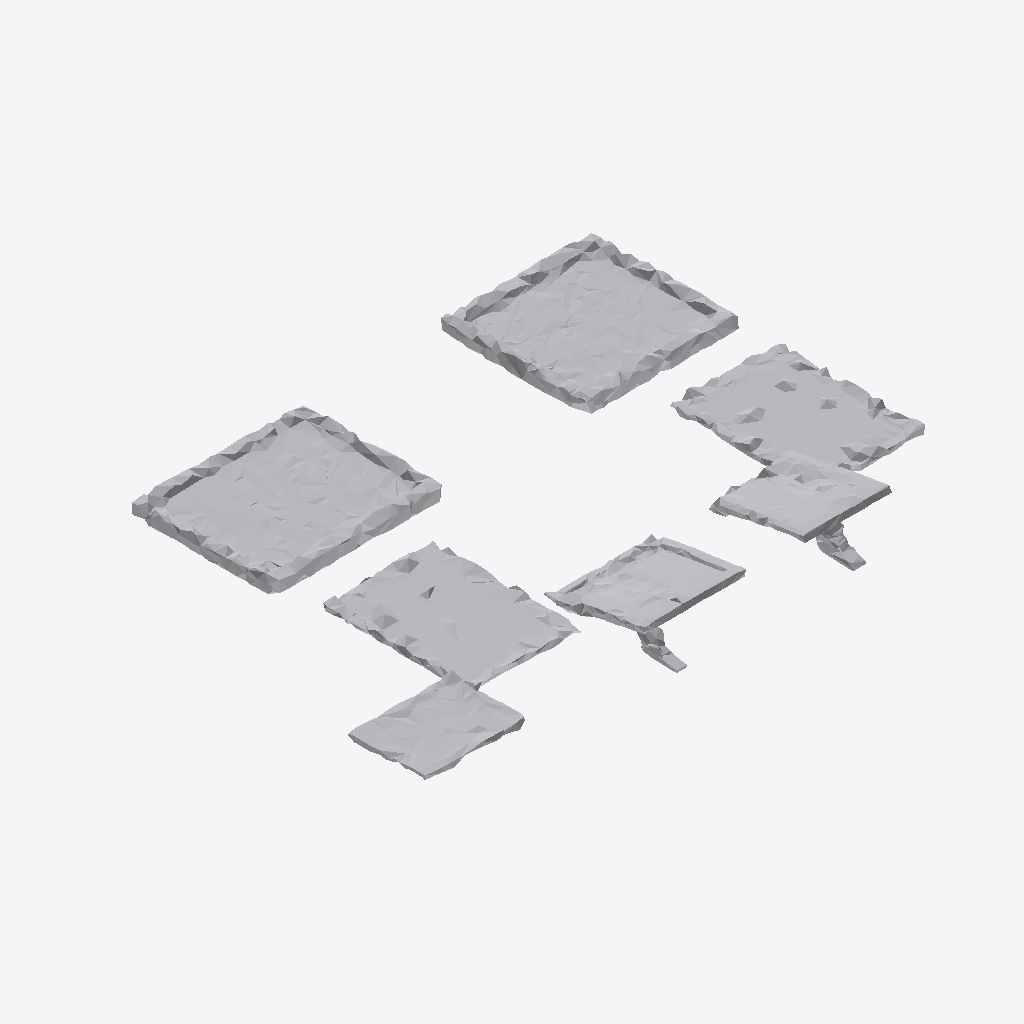
Isometric view of an IFC building model (IFC-SPF (STEP), schema IFC4, length unit metre), seen from the south-west, elements coloured by IFC class: 1 other element (light grey).
Extent 1.9 m × 1.3 m × 0.2 m (x, y, z). Storeys (1): Ground Floor at 0.00 m. Elements (1): 1 IfcFurniture.

HEADER;
FILE_DESCRIPTION(('ViewDefinition [CoordinationView]'),'2;1');
FILE_NAME('','2026-07-12T14:53:52',(''),(''),'IfcOpenShell 0.8.0','IfcOpenShell 0.8.0','');
FILE_SCHEMA(('IFC4'));
ENDSEC;
DATA;
#17=IFCPROJECT('06WHHSFdL5HB9NQGn$MVXa',#5,'Office Project',$,$,$,$,(#15),#10);
#20=IFCSITE('2qcwabtkP7xReIVLnTkgmz',#5,'Site',$,$,#19,$,$,.ELEMENT.,$,$,$,$,$);
#22=IFCBUILDING('3qsUoQqGn8X8NCkckAa1t5',#5,'Building',$,$,#21,$,$,.ELEMENT.,$,$,$);
#24=IFCBUILDINGSTOREY('1oA_WsSTD7cxodqjpekNgb',#5,'Ground Floor',$,$,#23,$,$,.ELEMENT.,0.0);
#35=IFCFURNITURE('1uFGp_HDLCTwSpJ6INSZBt',#5,'list10_picture_frame',$,$,#34,#31,$,$);
ENDSEC;
